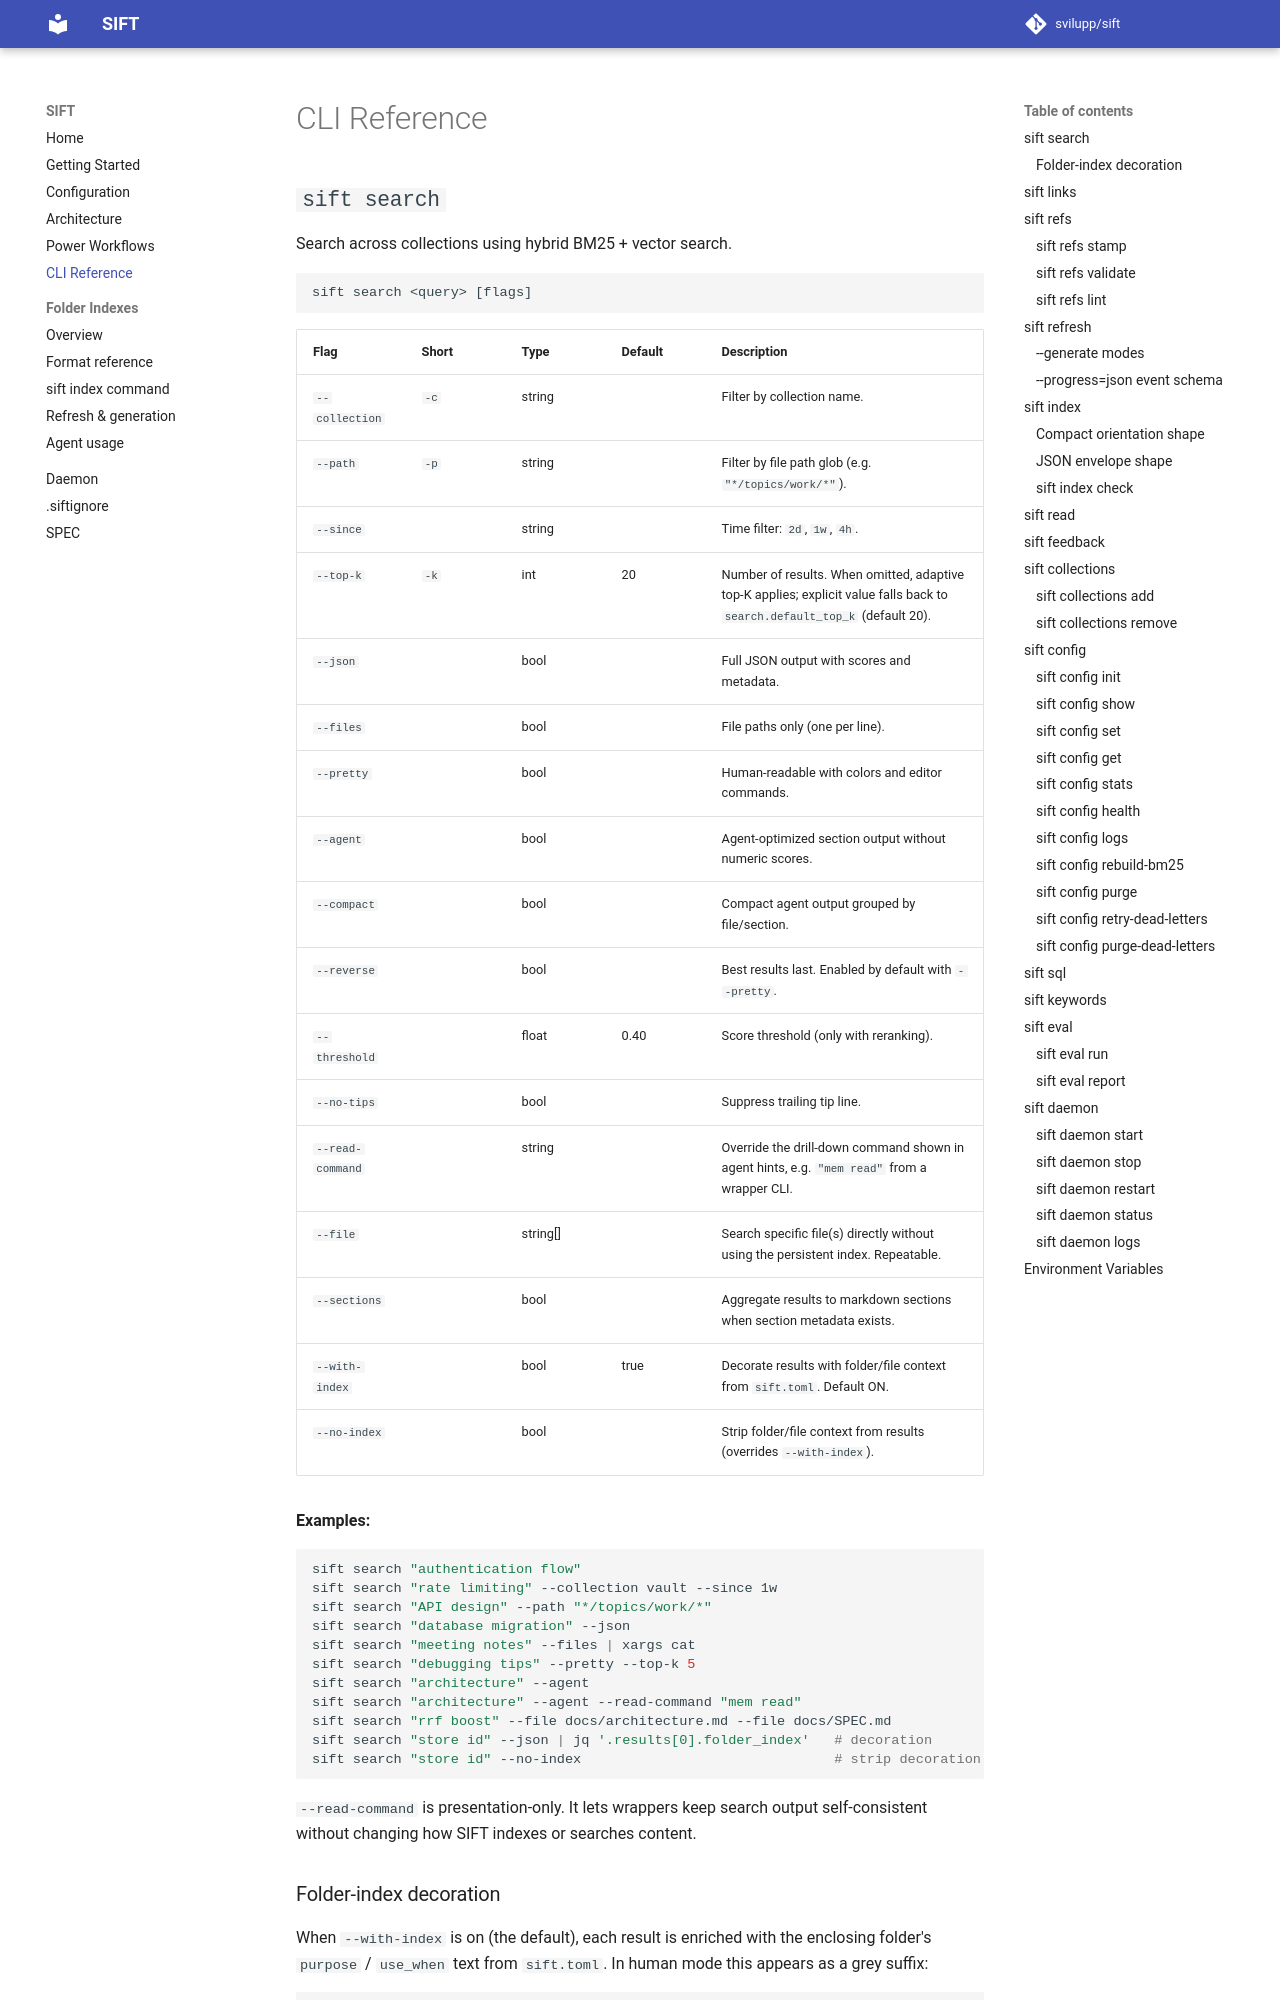

repository: svilupp/sift · page: cli-reference/index.html · generator: mkdocs

# CLI Reference

## `sift search`

Search across collections using hybrid BM25 + vector search.

```
sift search <query> [flags]
```

| Flag | Short | Type | Default | Description |
|------|-------|------|---------|-------------|
| `--collection` | `-c` | string | | Filter by collection name. |
| `--path` | `-p` | string | | Filter by file path glob (e.g. `"*/topics/work/*"`). |
| `--since` | | string | | Time filter: `2d`, `1w`, `4h`. |
| `--top-k` | `-k` | int | 20 | Number of results. When omitted, adaptive top-K applies; explicit value falls back to `search.default_top_k` (default 20). |
| `--json` | | bool | | Full JSON output with scores and metadata. |
| `--files` | | bool | | File paths only (one per line). |
| `--pretty` | | bool | | Human-readable with colors and editor commands. |
| `--agent` | | bool | | Agent-optimized section output without numeric scores. |
| `--compact` | | bool | | Compact agent output grouped by file/section. |
| `--reverse` | | bool | | Best results last. Enabled by default with `--pretty`. |
| `--threshold` | | float | 0.40 | Score threshold (only with reranking). |
| `--no-tips` | | bool | | Suppress trailing tip line. |
| `--read-command` | | string | | Override the drill-down command shown in agent hints, e.g. `"mem read"` from a wrapper CLI. |
| `--file` | | string[] | | Search specific file(s) directly without using the persistent index. Repeatable. |
| `--sections` | | bool | | Aggregate results to markdown sections when section metadata exists. |
| `--with-index` | | bool | true | Decorate results with folder/file context from `sift.toml`. Default ON. |
| `--no-index` | | bool | | Strip folder/file context from results (overrides `--with-index`). |

**Examples:**

```bash
sift search "authentication flow"
sift search "rate limiting" --collection vault --since 1w
sift search "API design" --path "*/topics/work/*"
sift search "database migration" --json
sift search "meeting notes" --files | xargs cat
sift search "debugging tips" --pretty --top-k 5
sift search "architecture" --agent
sift search "architecture" --agent --read-command "mem read"
sift search "rrf boost" --file docs/architecture.md --file docs/SPEC.md
sift search "store id" --json | jq '.results[0].folder_index'   # decoration
sift search "store id" --no-index                               # strip decoration
```

`--read-command` is presentation-only. It lets wrappers keep search output self-consistent without changing how SIFT indexes or searches content.
